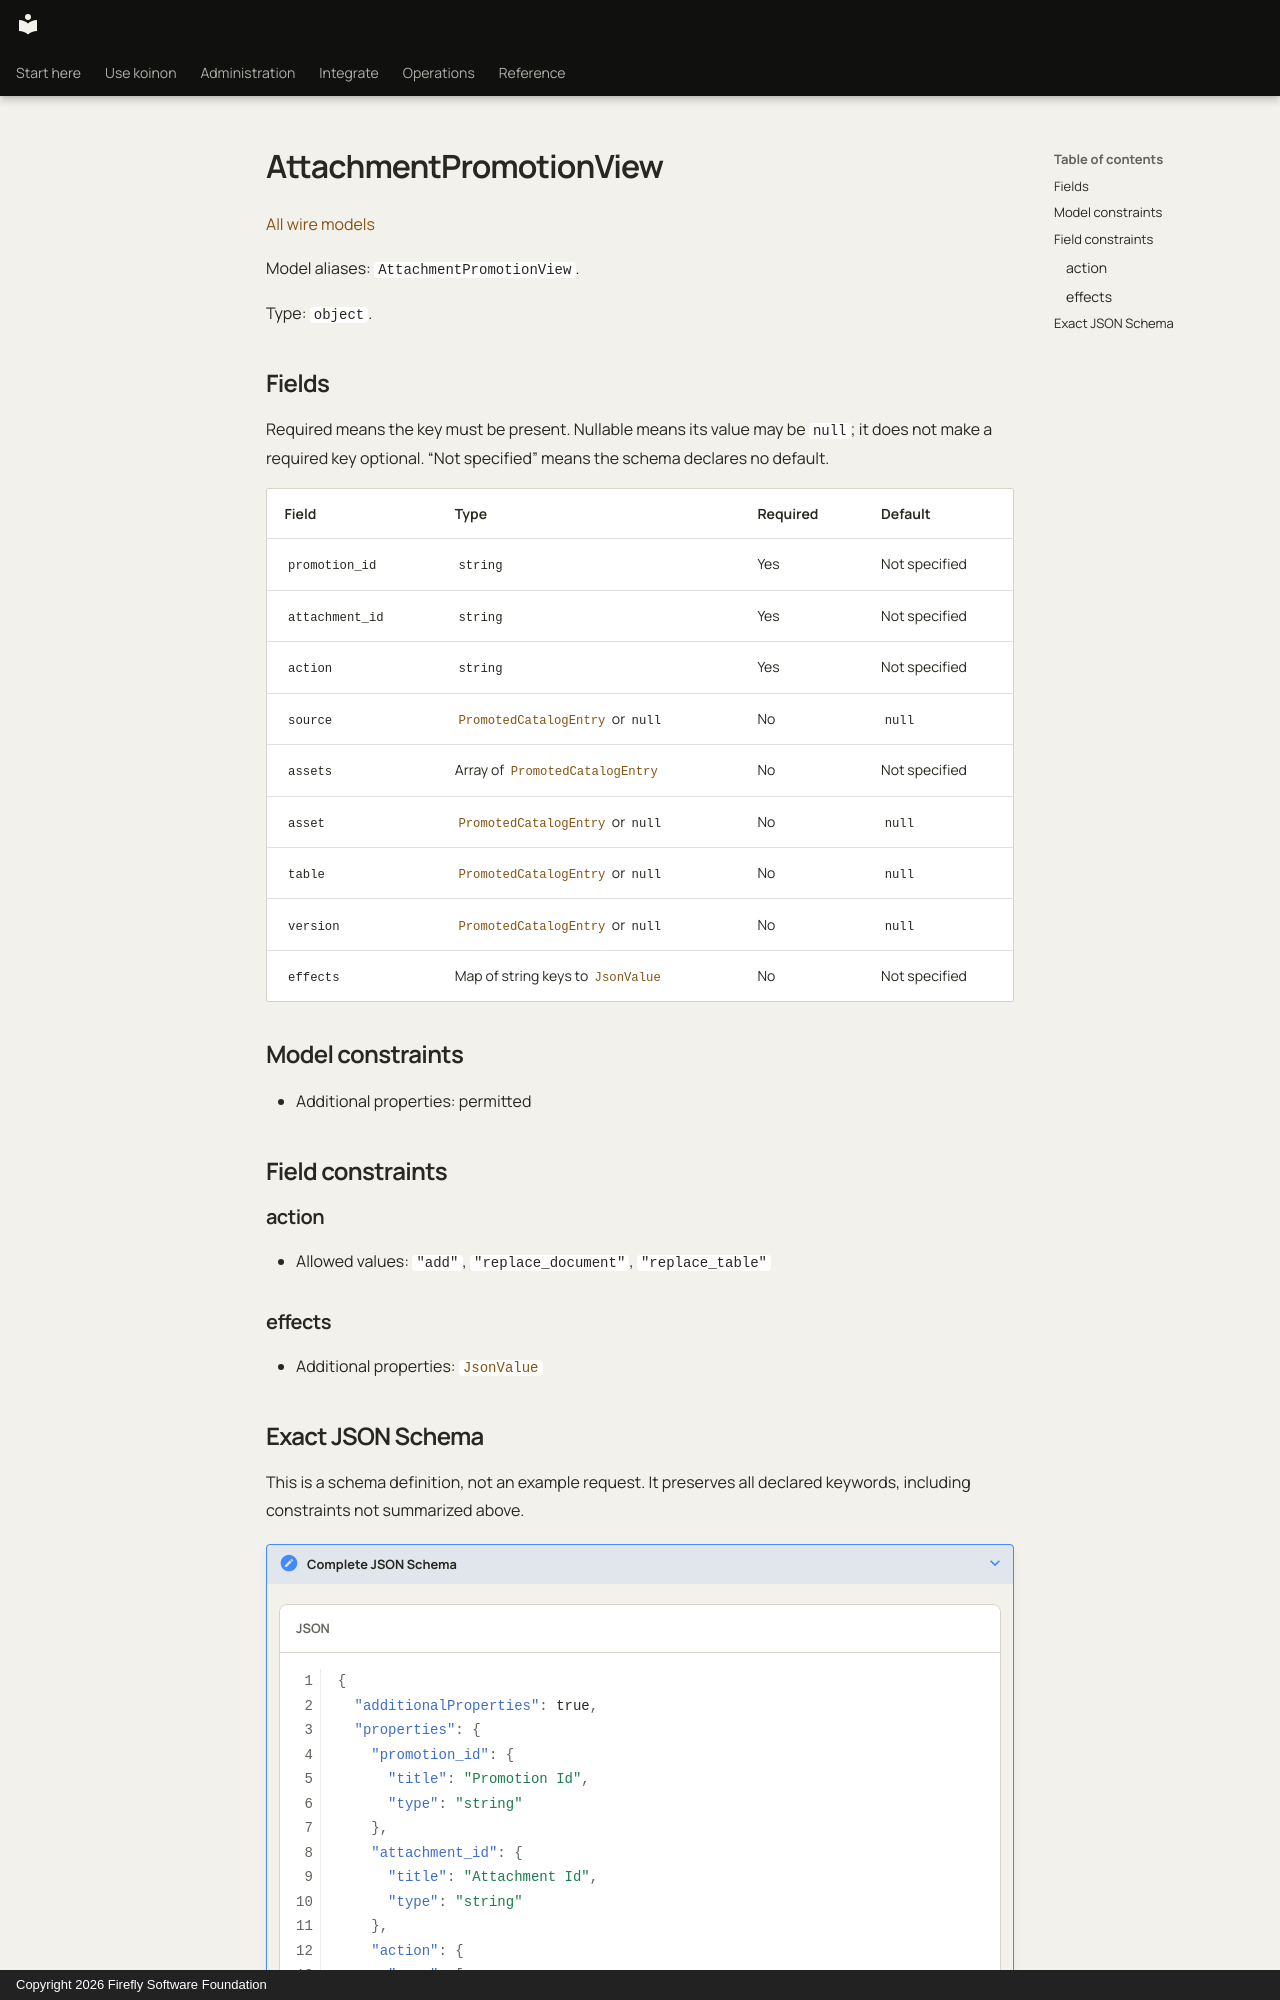

repository: fireflyframework/firefly-koinon · page: reference/models/attachmentpromotionview/index.html · generator: mkdocs · copyright: Copyright 2026 Firefly Software Foundation

<!-- Copyright 2026 Firefly Software Foundation -->
<!-- SPDX-License-Identifier: Apache-2.0 -->

# AttachmentPromotionView

[All wire models](index.md)

Model aliases: `AttachmentPromotionView`.

Type: `object`.

## Fields

Required means the key must be present. Nullable means its value may be `null`; it does not make a required key optional. “Not specified” means the schema declares no default.

| Field | Type | Required | Default |
| --- | --- | --- | --- |
| `promotion_id` | `string` | Yes | Not specified |
| `attachment_id` | `string` | Yes | Not specified |
| `action` | `string` | Yes | Not specified |
| `source` | [`PromotedCatalogEntry`](promotedcatalogentry.md) or `null` | No | `null` |
| `assets` | Array of [`PromotedCatalogEntry`](promotedcatalogentry.md) | No | Not specified |
| `asset` | [`PromotedCatalogEntry`](promotedcatalogentry.md) or `null` | No | `null` |
| `table` | [`PromotedCatalogEntry`](promotedcatalogentry.md) or `null` | No | `null` |
| `version` | [`PromotedCatalogEntry`](promotedcatalogentry.md) or `null` | No | `null` |
| `effects` | Map of string keys to [`JsonValue`](jsonvalue.md) | No | Not specified |

## Model constraints

- Additional properties: permitted

## Field constraints

### action

- Allowed values: `"add"`, `"replace_document"`, `"replace_table"`

### effects

- Additional properties: [`JsonValue`](jsonvalue.md)
